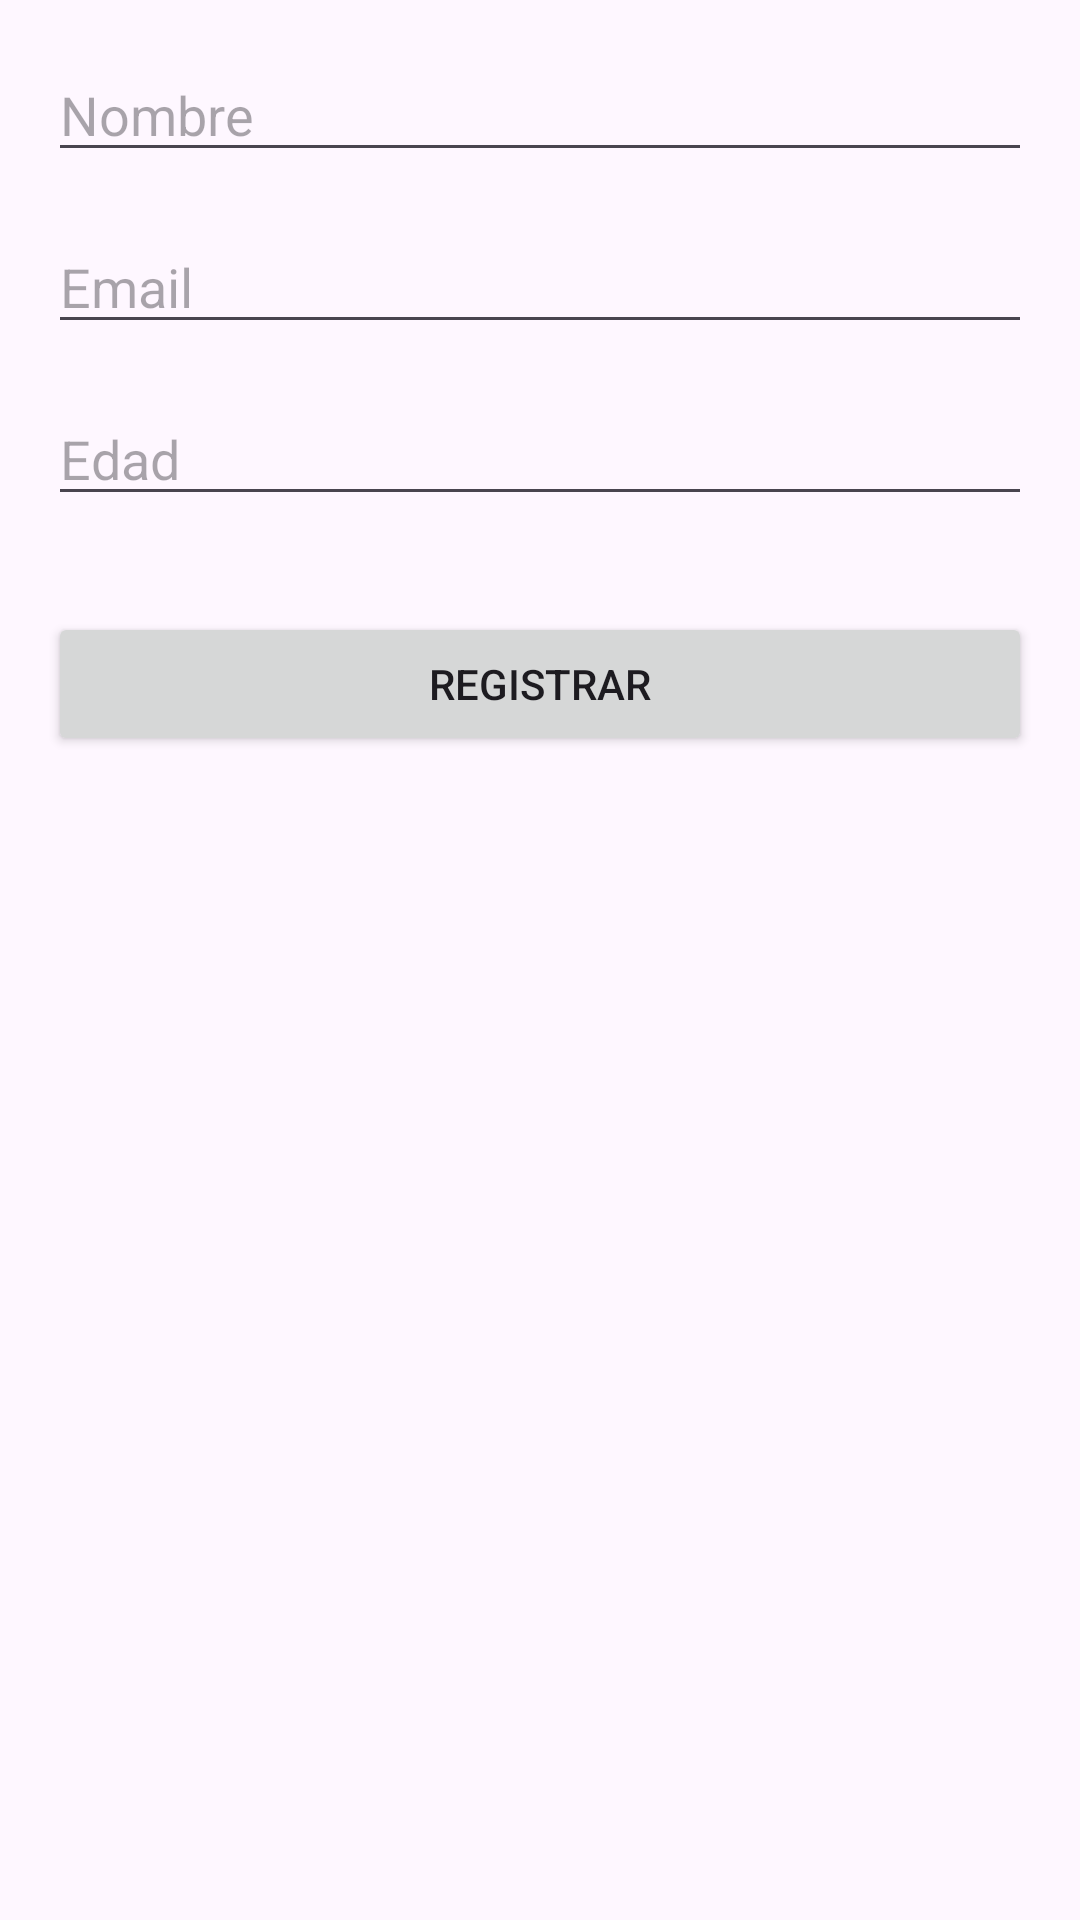

Android layout source for this screen:
<!-- AndroidManifest.xml: application theme Theme.FABAndaluciaDavidHidalgoLobato -->
<!-- res/layout/activity_registro.xml -->
<?xml version="1.0" encoding="utf-8"?>
<androidx.constraintlayout.widget.ConstraintLayout xmlns:android="http://schemas.android.com/apk/res/android"
    xmlns:app="http://schemas.android.com/apk/res-auto"
    android:layout_width="match_parent"
    android:layout_height="match_parent"
    android:padding="16dp">

    
    <EditText
        android:id="@+id/edtNombre"
        android:layout_width="0dp"
        android:layout_height="wrap_content"
        android:hint="Nombre"
        android:inputType="textPersonName"
        app:layout_constraintTop_toTopOf="parent"
        app:layout_constraintStart_toStartOf="parent"
        app:layout_constraintEnd_toEndOf="parent" />

    
    <EditText
        android:id="@+id/edtEmail"
        android:layout_width="0dp"
        android:layout_height="wrap_content"
        android:hint="Email"
        android:inputType="textEmailAddress"
        app:layout_constraintTop_toBottomOf="@id/edtNombre"
        app:layout_constraintStart_toStartOf="parent"
        app:layout_constraintEnd_toEndOf="parent"
        android:layout_marginTop="16dp" />

    
    <EditText
        android:id="@+id/edtEdad"
        android:layout_width="0dp"
        android:layout_height="wrap_content"
        android:hint="Edad"
        android:inputType="text"
        app:layout_constraintTop_toBottomOf="@id/edtEmail"
        app:layout_constraintStart_toStartOf="parent"
        app:layout_constraintEnd_toEndOf="parent"
        android:layout_marginTop="16dp" />

    
    <Button
        android:id="@+id/btnRegistrar"
        android:layout_width="0dp"
        android:layout_height="wrap_content"
        android:text="Registrar"
        app:layout_constraintTop_toBottomOf="@id/edtEdad"
        app:layout_constraintStart_toStartOf="parent"
        app:layout_constraintEnd_toEndOf="parent"
        android:layout_marginTop="32dp" />

</androidx.constraintlayout.widget.ConstraintLayout>
<!-- resources referenced by this layout -->
<resources>
  <style name="Theme.FABAndaluciaDavidHidalgoLobato" parent="Base.Theme.FABAndaluciaDavidHidalgoLobato" />
  <style name="Base.Theme.FABAndaluciaDavidHidalgoLobato" parent="Theme.Material3.DayNight.NoActionBar">
          
          
      </style>
</resources>
